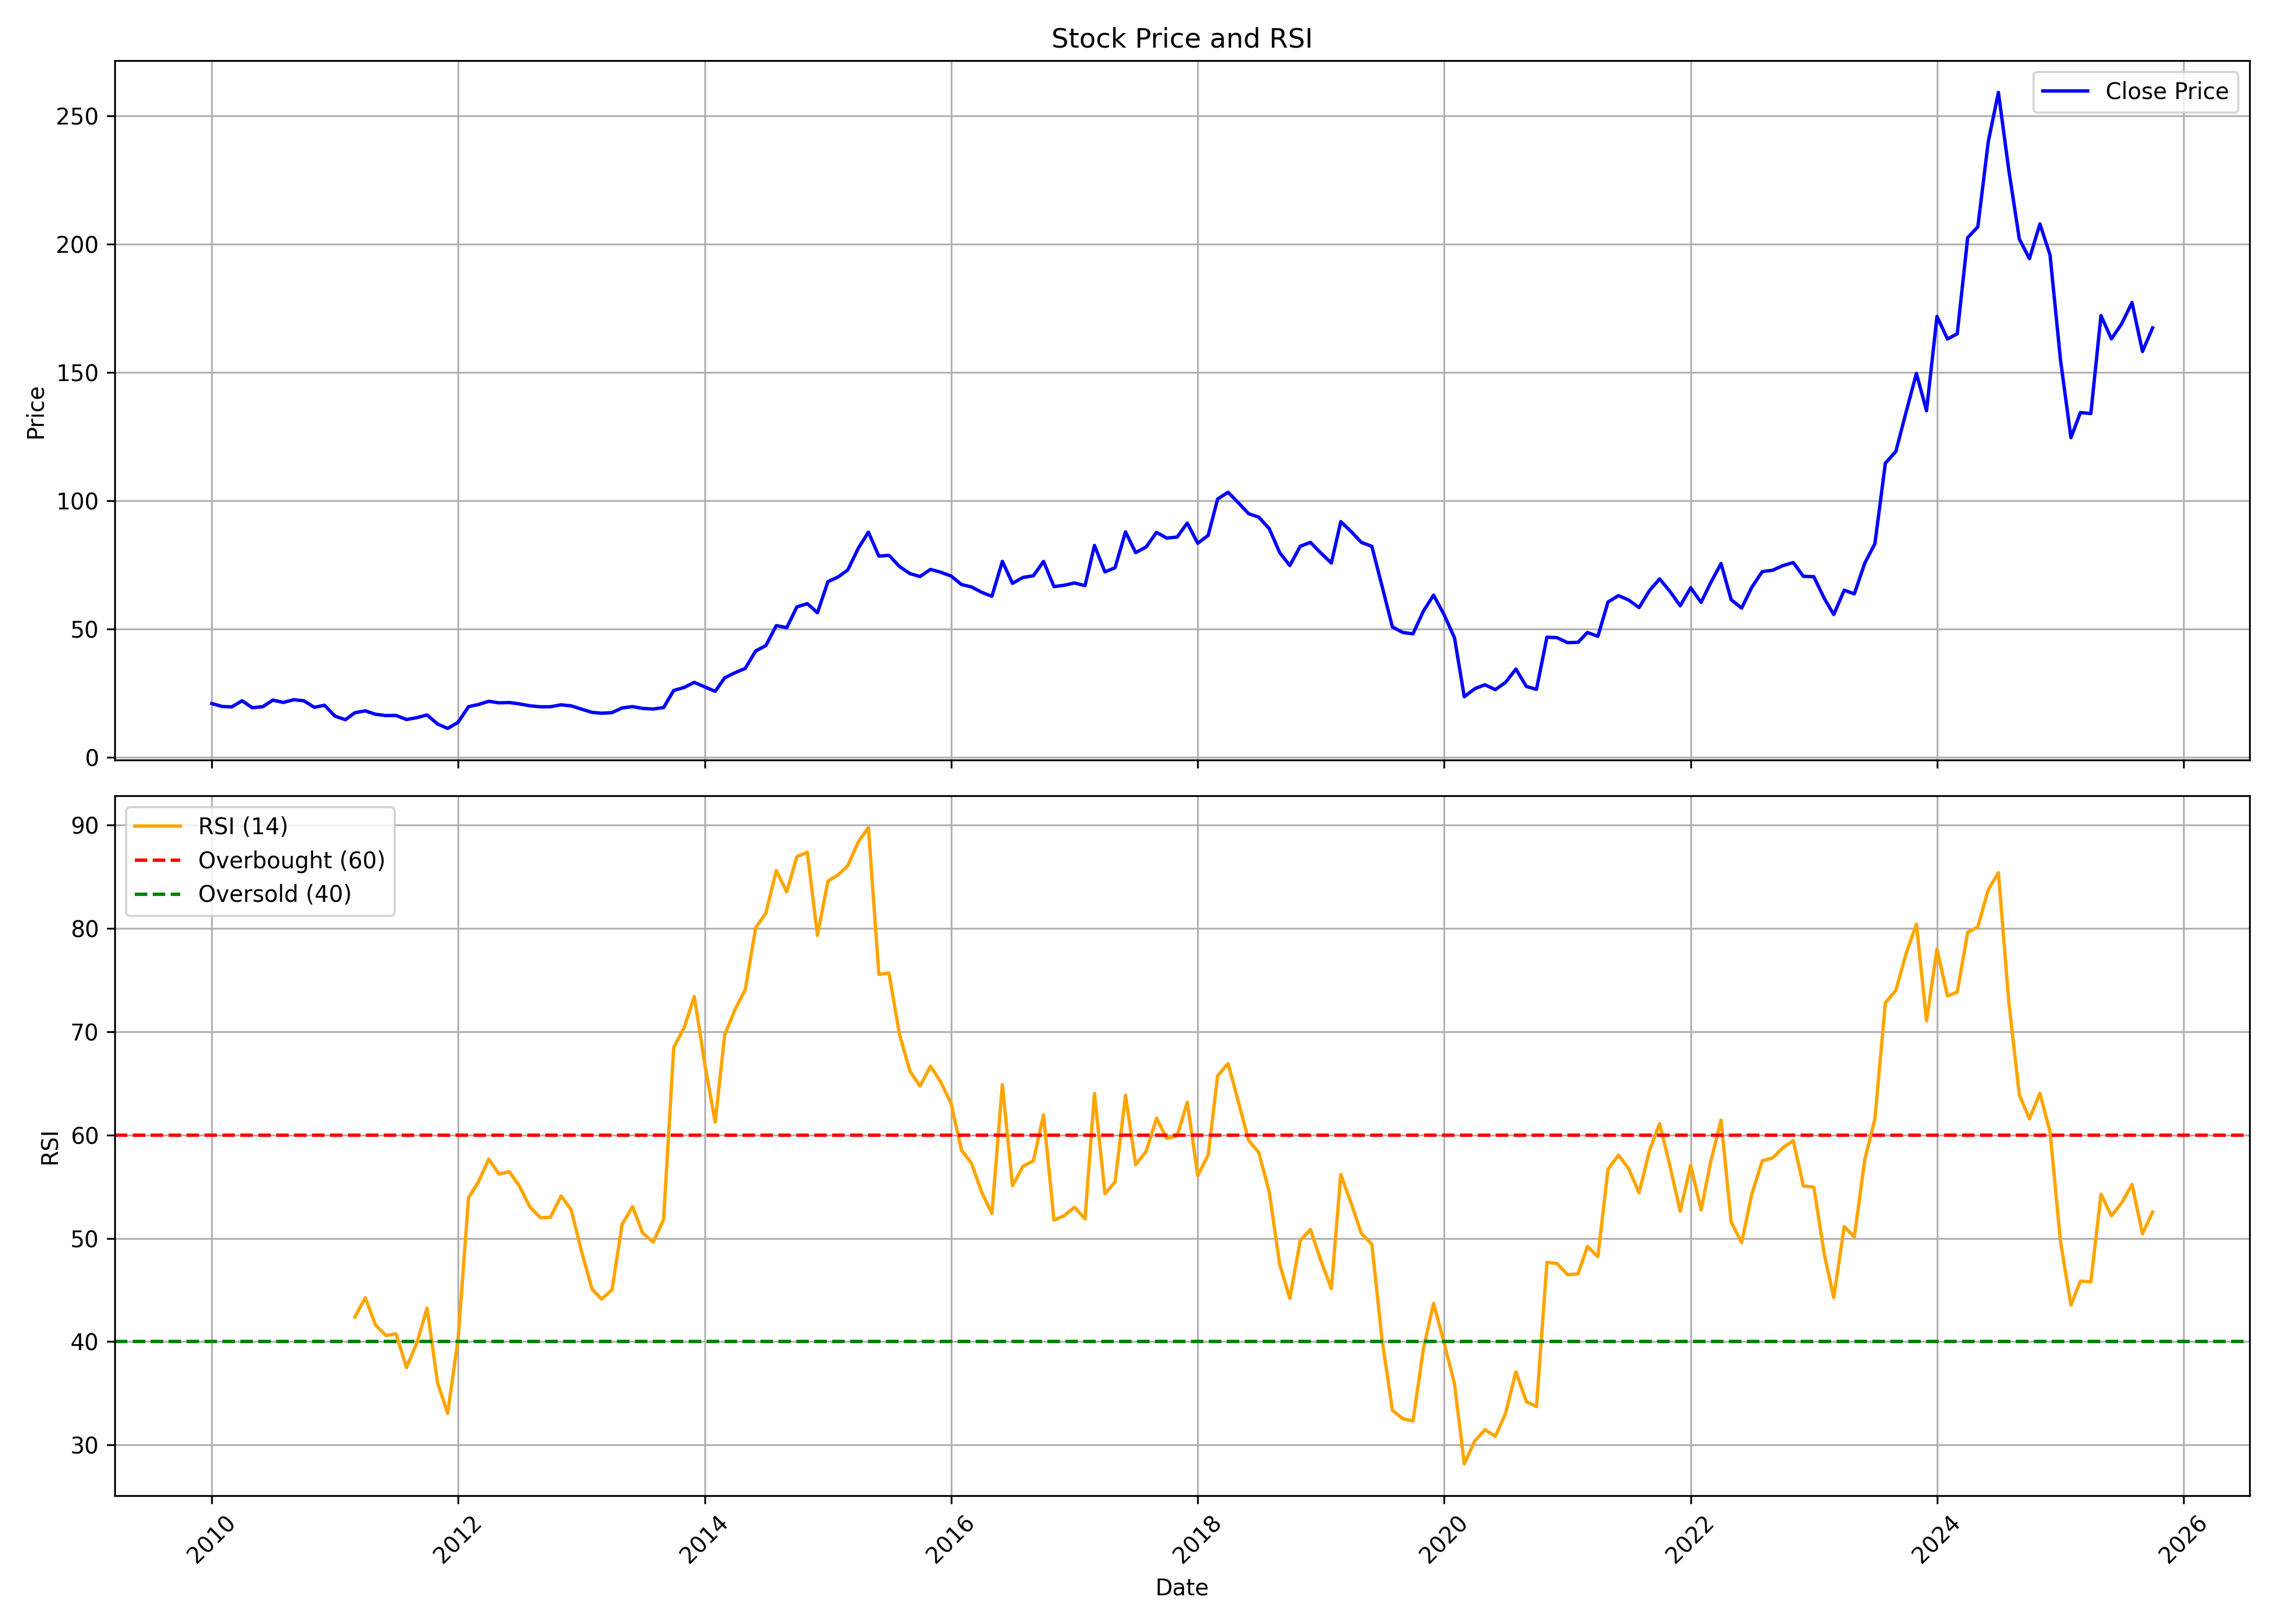

The data file committed next to this chart (first rows):
, date, symbol, open, high, low, close, volume, rsi
0, 2010-01-01, THOMASCOOK, 21.41, 25.04, 20.25, 20.9, 29243533, 
1, 2010-02-01, THOMASCOOK, 21.16, 22.91, 19.41, 19.77, 7874307, 
2, 2010-03-01, THOMASCOOK, 19.77, 22.08, 19.22, 19.61, 6398532, 
3, 2010-04-01, THOMASCOOK, 19.61, 23.2, 19.58, 21.99, 27344191, 
4, 2010-05-01, THOMASCOOK, 21.95, 22.07, 17.94, 19.28, 10609998, 
5, 2010-06-01, THOMASCOOK, 19.58, 20.78, 18.47, 19.7, 11649413, 
6, 2010-07-01, THOMASCOOK, 19.75, 23.17, 19.75, 22.25, 16986071, 
7, 2010-08-01, THOMASCOOK, 22.66, 25.43, 20.34, 21.35, 194773509, 
8, 2010-09-01, THOMASCOOK, 21.54, 25.82, 21.31, 22.42, 78611012, 
9, 2010-10-01, THOMASCOOK, 22.83, 24.41, 21.64, 21.99, 36133658, 
10, 2010-11-01, THOMASCOOK, 22.37, 23.63, 18.42, 19.44, 24409434, 
11, 2010-12-01, THOMASCOOK, 19.44, 20.85, 16.89, 20.26, 12689924, 
12, 2011-01-01, THOMASCOOK, 20.34, 21.05, 15.9, 16, 6688341, 
13, 2011-02-01, THOMASCOOK, 16.15, 18.09, 14.08, 14.62, 11412540, 
14, 2011-03-01, THOMASCOOK, 14.52, 18.99, 14.27, 17.33, 21624174, 42.39
15, 2011-04-01, THOMASCOOK, 17.71, 20.51, 16.89, 18.06, 34794319, 44.25
16, 2011-05-01, THOMASCOOK, 18.36, 18.53, 15.84, 16.74, 8466740, 41.62
17, 2011-06-01, THOMASCOOK, 16.72, 18.13, 15.27, 16.22, 9486646, 40.6
18, 2011-07-01, THOMASCOOK, 16.05, 17.56, 15.08, 16.27, 14985595, 40.75
19, 2011-08-01, THOMASCOOK, 16.44, 17.09, 13.58, 14.68, 8689455, 37.5
20, 2011-09-01, THOMASCOOK, 14.68, 18.21, 14.5, 15.42, 26144980, 39.89
21, 2011-10-01, THOMASCOOK, 15.37, 17.39, 14.85, 16.47, 7879526, 43.25
22, 2011-11-01, THOMASCOOK, 16.47, 17.06, 12.27, 12.96, 22756128, 36.03
23, 2011-12-01, THOMASCOOK, 13.33, 13.68, 11.04, 11.2, 8131589, 33.06
24, 2012-01-01, THOMASCOOK, 11.2, 14.11, 10.8, 13.6, 65724531, 40.28
25, 2012-02-01, THOMASCOOK, 13.71, 22.41, 13.56, 19.7, 106657417, 53.94
26, 2012-03-01, THOMASCOOK, 19.6, 23.58, 17.84, 20.54, 63263396, 55.45
27, 2012-04-01, THOMASCOOK, 20.4, 25.6, 20.4, 21.79, 48597675, 57.68
28, 2012-05-01, THOMASCOOK, 21.71, 22.98, 17.86, 21.19, 51026426, 56.22
29, 2012-06-01, THOMASCOOK, 21.1, 21.39, 20.92, 21.31, 8815210, 56.45
30, 2012-07-01, THOMASCOOK, 21.66, 22.17, 20.06, 20.77, 29183706, 55.04
31, 2012-08-01, THOMASCOOK, 21.08, 22.32, 17.46, 20.03, 3255853, 53.02
32, 2012-09-01, THOMASCOOK, 19.7, 20.26, 18.68, 19.65, 3494508, 52
33, 2012-10-01, THOMASCOOK, 19.5, 21.56, 19.5, 19.67, 4925716, 52.04
34, 2012-11-01, THOMASCOOK, 19.69, 23.12, 19.5, 20.42, 8616854, 54.1
35, 2012-12-01, THOMASCOOK, 20.69, 21.37, 19.01, 20.01, 2688729, 52.77
36, 2013-01-01, THOMASCOOK, 20.26, 21.25, 18.65, 18.72, 2901661, 48.69
37, 2013-02-01, THOMASCOOK, 18.82, 19.87, 17.09, 17.48, 3940394, 45.09
38, 2013-03-01, THOMASCOOK, 17.63, 18.19, 16.17, 17.14, 2865094, 44.12
39, 2013-04-01, THOMASCOOK, 17.24, 17.61, 16.68, 17.37, 1095036, 45.01
40, 2013-05-01, THOMASCOOK, 17.37, 22.39, 17.34, 19.19, 11511509, 51.36
41, 2013-06-01, THOMASCOOK, 19.4, 20.44, 18.22, 19.73, 1387575, 53.07
42, 2013-07-01, THOMASCOOK, 19.69, 20.35, 18.13, 19.02, 2120272, 50.52
43, 2013-08-01, THOMASCOOK, 18.72, 19.83, 16.52, 18.77, 1679621, 49.64
44, 2013-09-01, THOMASCOOK, 19.15, 21.54, 18.53, 19.36, 2238384, 51.83
45, 2013-10-01, THOMASCOOK, 19.07, 28.3, 19.07, 26.01, 14640704, 68.47
46, 2013-11-01, THOMASCOOK, 26.03, 28.68, 23.73, 27.19, 6761022, 70.42
47, 2013-12-01, THOMASCOOK, 28.38, 31.69, 26.84, 29.18, 15458097, 73.41
48, 2014-01-01, THOMASCOOK, 29.39, 30.05, 26.36, 27.4, 11475017, 66.89
49, 2014-02-01, THOMASCOOK, 26.86, 31.93, 25.11, 25.68, 22576132, 61.25
50, 2014-03-01, THOMASCOOK, 25.63, 31.87, 25.61, 30.95, 10290897, 69.69
51, 2014-04-01, THOMASCOOK, 31.16, 37.65, 30.2, 32.96, 14915533, 72.19
52, 2014-05-01, THOMASCOOK, 32.96, 35.81, 30.69, 34.62, 30588476, 74.08
53, 2014-06-01, THOMASCOOK, 35.33, 45.19, 33.88, 41.43, 29379759, 80.08
54, 2014-07-01, THOMASCOOK, 42.74, 44.18, 39.06, 43.49, 22249809, 81.48
55, 2014-08-01, THOMASCOOK, 43.72, 56.49, 43.62, 51.31, 63249830, 85.6
56, 2014-09-01, THOMASCOOK, 51.31, 56.75, 45.56, 50.5, 35526347, 83.54
57, 2014-10-01, THOMASCOOK, 50.06, 58.98, 49.12, 58.59, 26960607, 86.95
58, 2014-11-01, THOMASCOOK, 58.86, 66.53, 56.72, 59.85, 17112345, 87.38
59, 2014-12-01, THOMASCOOK, 59.4, 61.2, 52.83, 56.32, 13092192, 79.34
... 130 more rows
